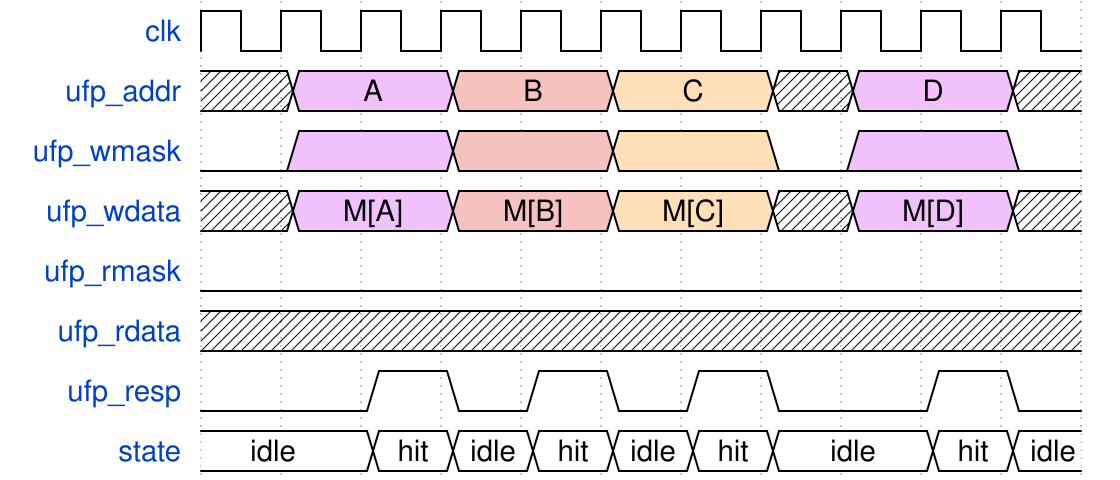

Write the WaveJSON whose rendering is this waveform diagram.

{signal:
  [
    {name: "clk"      , wave: "p.........."},
    {name: "ufp_addr" , wave: "x8.9.4.x8.x", data: ["A", "B", "C", "D", "E"]},
    {name: "ufp_wmask", wave: "08.9.4.08.0"},
    {name: "ufp_wdata", wave: "x8.9.4.x8.x", data: ["M[A]", "M[B]", "M[C]", "M[D]", "M[E]"]},
    {name: "ufp_rmask", wave: "0.........."},
    {name: "ufp_rdata", wave: "x.........."},
    {name: "ufp_resp" , wave: "0.101010.10"},
    {name: "state"    , wave: "2.222222.22", data: ["idle", "hit", "idle", "hit", "idle", "hit", "idle", "hit", "idle"]}
  ],
  config: { hscale: 1 }
}
